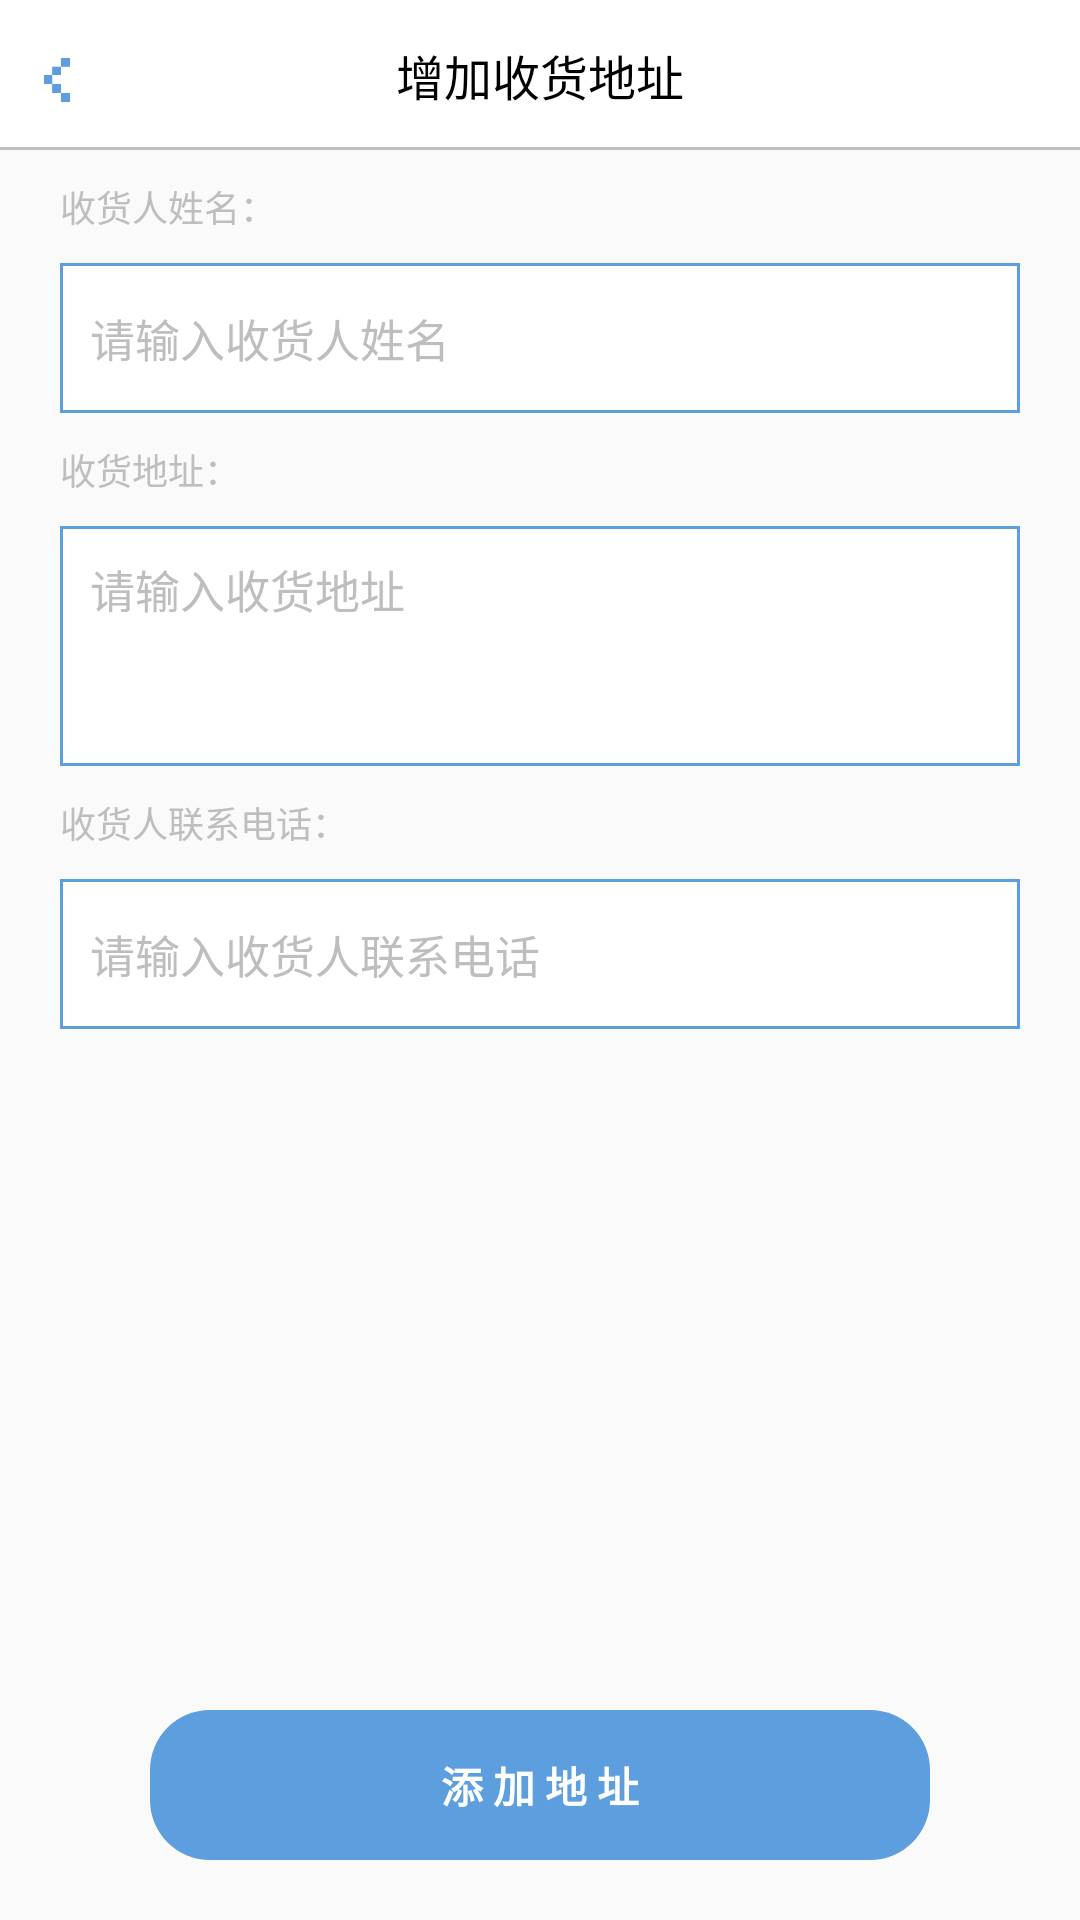

Write the Android layout XML for this screen, with the resource values it uses.
<!-- AndroidManifest.xml: application theme AppTheme -->
<!-- res/layout/activity_add_location.xml -->
<?xml version="1.0" encoding="utf-8"?>
<RelativeLayout xmlns:android="http://schemas.android.com/apk/res/android"
    android:layout_width="match_parent"
    android:layout_height="match_parent">

    <RelativeLayout
        android:id="@+id/rl_title"
        android:layout_width="match_parent"
        android:layout_height="50dp"
        android:background="@color/colorWhite">

        <ImageView
            android:id="@+id/iv_close_add_location"
            android:layout_width="20dp"
            android:layout_height="20dp"
            android:layout_alignBottom="@id/tv_title"
            android:layout_marginLeft="10dp"
            android:background="@mipmap/back" />

        <TextView
            android:id="@+id/tv_title"
            android:layout_width="match_parent"
            android:layout_height="wrap_content"
            android:layout_centerInParent="true"
            android:gravity="center"
            android:text="增加收货地址"
            android:textColor="@color/colorBlack"
            android:textSize="16dp" />

        <View
            android:layout_width="match_parent"
            android:layout_height="1dp"
            android:layout_alignParentBottom="true"
            android:background="@color/colorLine" />
    </RelativeLayout>
    
    <TextView
        android:layout_width="match_parent"
        android:layout_height="wrap_content"
        android:id="@+id/tv_name_title"
        android:textColor="@color/colorLine"
        android:text="收货人姓名："
        android:textSize="12dp"
        android:layout_below="@id/rl_title"
        android:layout_marginTop="10dp"
        android:layout_marginLeft="20dp"
        android:layout_marginRight="20dp" />
    
    <EditText
        android:id="@+id/et_name"
        android:layout_width="match_parent"
        android:layout_height="50dp"
        android:background="@drawable/shape_user_edit"
        android:layout_marginLeft="20dp"
        android:layout_marginRight="20dp"
        android:layout_below="@id/tv_name_title"
        android:layout_marginTop="10dp"
        android:textColor="@color/colorBlack"
        android:textSize="15dp"
        android:gravity="center_vertical"
        android:hint="请输入收货人姓名"
        android:paddingLeft="10dp"
        android:textColorHint="@color/colorLine"/>
    

    <TextView
        android:layout_width="match_parent"
        android:layout_height="wrap_content"
        android:id="@+id/tv_location_title"
        android:textColor="@color/colorLine"
        android:text="收货地址："
        android:textSize="12dp"
        android:layout_below="@id/et_name"
        android:layout_marginTop="10dp"
        android:layout_marginLeft="20dp"
        android:layout_marginRight="20dp" />

    <EditText
        android:id="@+id/et_location"
        android:layout_width="match_parent"
        android:layout_height="wrap_content"
        android:background="@drawable/shape_user_edit"
        android:layout_marginLeft="20dp"
        android:layout_marginRight="20dp"
        android:layout_below="@id/tv_location_title"
        android:minHeight="80dp"
        android:layout_marginTop="10dp"
        android:textColor="@color/colorBlack"
        android:textSize="15dp"
        android:gravity="left"
        android:paddingTop="10dp"
        android:hint="请输入收货地址"
        android:paddingLeft="10dp"
        android:textColorHint="@color/colorLine"/>

    <TextView
        android:layout_width="match_parent"
        android:layout_height="wrap_content"
        android:id="@+id/tv_mobile_title"
        android:textColor="@color/colorLine"
        android:text="收货人联系电话："
        android:textSize="12dp"
        android:layout_below="@id/et_location"
        android:layout_marginTop="10dp"
        android:layout_marginLeft="20dp"
        android:layout_marginRight="20dp" />

    <EditText
        android:id="@+id/et_mobile"
        android:layout_width="match_parent"
        android:layout_height="50dp"
        android:background="@drawable/shape_user_edit"
        android:layout_marginLeft="20dp"
        android:layout_marginRight="20dp"
        android:layout_below="@id/tv_mobile_title"
        android:layout_marginTop="10dp"
        android:textColor="@color/colorBlack"
        android:textSize="15dp"
        android:gravity="center_vertical"
        android:hint="请输入收货人联系电话"
        android:inputType="phone"
        android:paddingLeft="10dp"
        android:textColorHint="@color/colorLine"/>

    <TextView
        android:layout_width="match_parent"
        android:layout_height="50dp"
        android:id="@+id/tv_add_location"
        android:layout_alignParentBottom="true"
        android:background="@drawable/shape_user_button"
        android:layout_marginLeft="50dp"
        android:layout_marginRight="50dp"
        android:layout_marginBottom="20dp"
        android:textColor="@color/colorWhite"
        android:textStyle="bold"
        android:text="添 加 地 址"
        android:gravity="center"/>

</RelativeLayout>
<!-- resources referenced by this layout -->
<resources>
  <color name="colorBlack">#FF000000</color>
  <color name="colorLine">#bebebe</color>
  <color name="colorWhite">#FFFFFFFF</color>
  <!-- drawable shape_user_button (drawable) -->
  <?xml version="1.0" encoding="utf-8"?>
  <shape xmlns:android="http://schemas.android.com/apk/res/android"
      android:shape="rectangle">
  
      <solid android:color="@color/colorAppStyle" />
  
      <corners android:radius="20dp" />
  
  </shape>
  <!-- drawable shape_user_edit (drawable) -->
  <?xml version="1.0" encoding="utf-8"?>
  <shape xmlns:android="http://schemas.android.com/apk/res/android"
      android:shape="rectangle">
  
      <solid android:color="@color/colorWhite"/>
      <stroke android:color="@color/colorAppStyle"
          android:width="1dp" />
  
  </shape>
  <!-- mipmap back: png bitmap (mipmap-xhdpi, 4814 bytes) -->
  <style name="AppTheme" parent="Theme.AppCompat.Light.DarkActionBar">
          
          <item name="colorPrimary">@color/colorPrimary</item>
          <item name="colorPrimaryDark">@color/colorPrimaryDark</item>
          <item name="colorAccent">@color/colorAppStyle</item>
      </style>
  <color name="colorAppStyle">#5D9EDF</color>
  <color name="colorPrimary">#008577</color>
  <color name="colorPrimaryDark">#00574B</color>
</resources>
